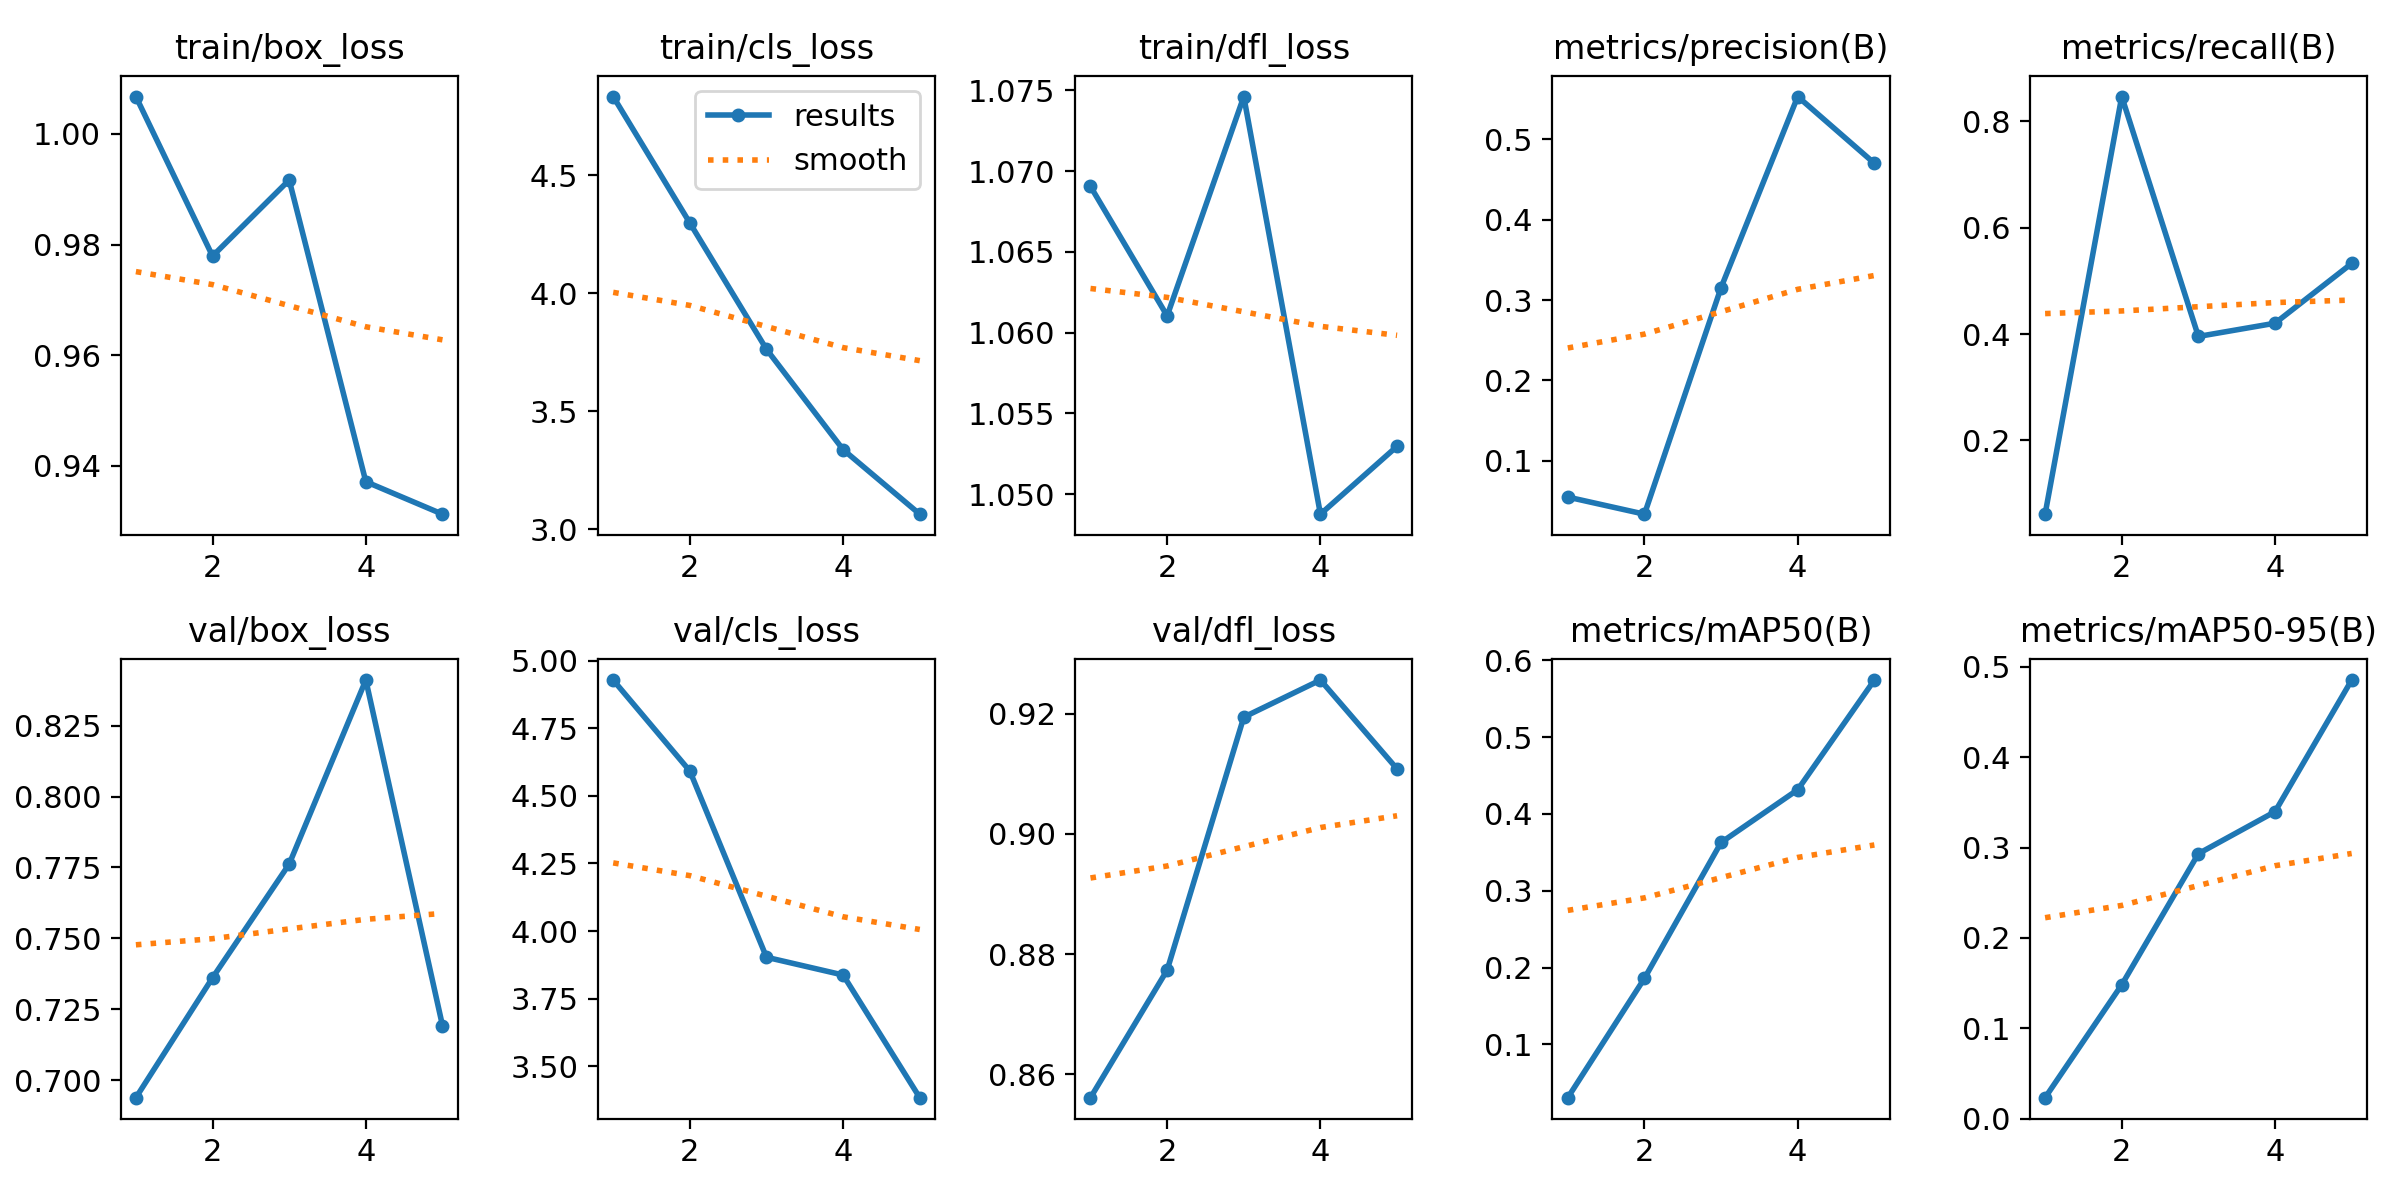

Values plotted in this chart, from the file beside it:
epoch, time, train/box_loss, train/cls_loss, train/dfl_loss, metrics/precision(B), metrics/recall(B), metrics/mAP50(B), metrics/mAP50-95(B), val/box_loss, val/cls_loss, val/dfl_loss, lr/pg0, lr/pg1, lr/pg2
1, 153.7, 1.007, 4.833, 1.069, 0.05506, 0.06163, 0.0307, 0.02307, 0.6938, 4.929, 0.8561, 0.0001207, 0.0001207, 0.0001207
2, 319.1, 0.9779, 4.297, 1.061, 0.0338, 0.8459, 0.186, 0.148, 0.7361, 4.592, 0.8773, 0.0001957, 0.0001957, 0.0001957
3, 498.6, 0.9917, 3.762, 1.075, 0.3155, 0.3954, 0.3628, 0.2932, 0.7762, 3.903, 0.9194, 0.0002219, 0.0002219, 0.0002219
4, 716.3, 0.9371, 3.337, 1.049, 0.5529, 0.4203, 0.4315, 0.3397, 0.8411, 3.837, 0.9256, 0.0001502, 0.0001502, 0.0001502
5, 942.6, 0.9313, 3.063, 1.053, 0.4699, 0.5325, 0.5742, 0.4854, 0.7193, 3.383, 0.9108, 7.696e-05, 7.696e-05, 7.696e-05
